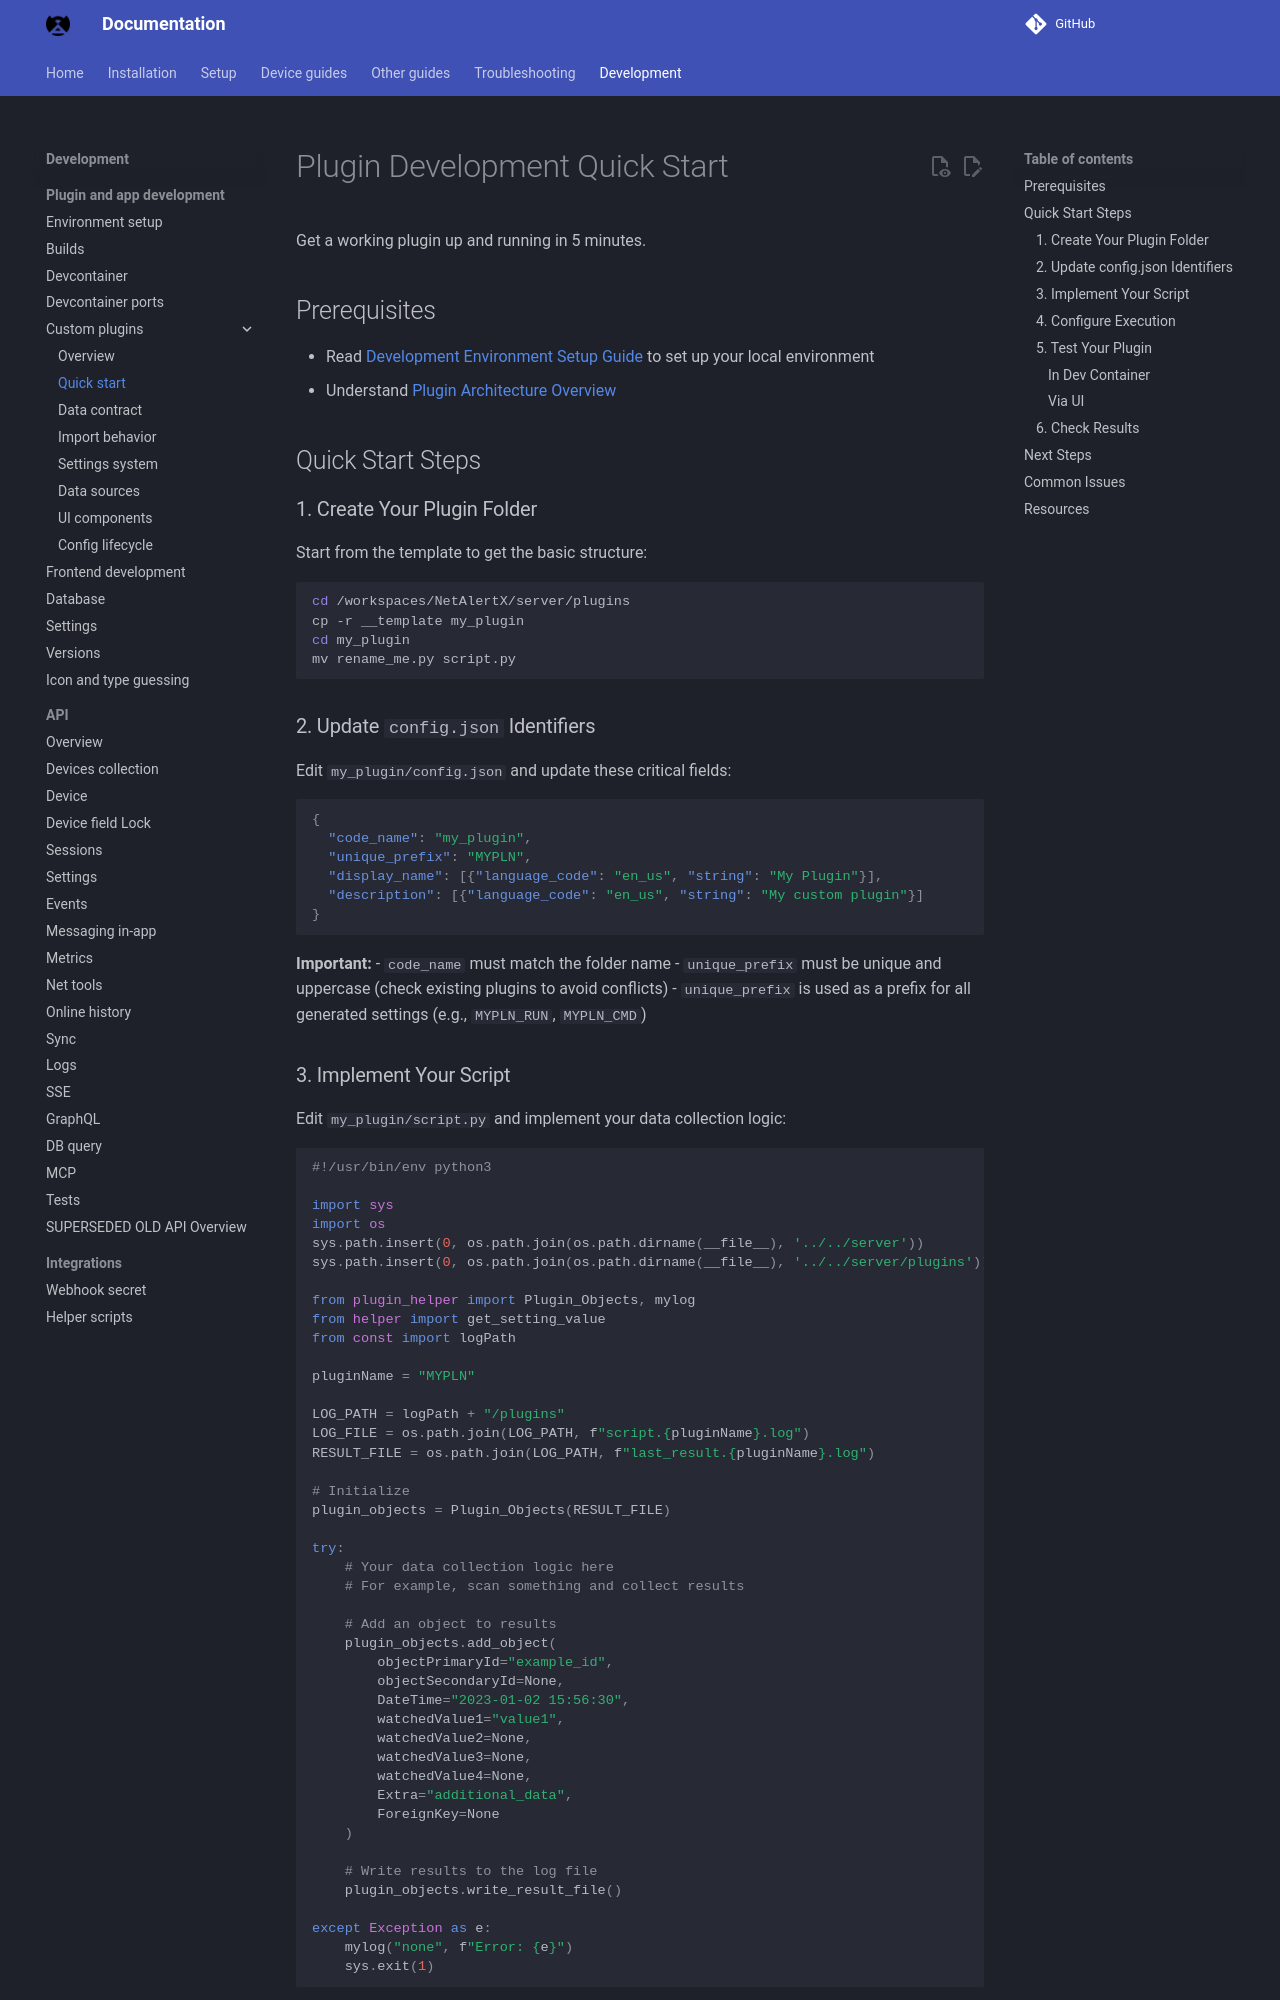

repository: bryanwills/NetAlertX · page: PLUGINS_DEV_QUICK_START/index.html · generator: mkdocs

# Plugin Development Quick Start

Get a working plugin up and running in 5 minutes.

## Prerequisites

- Read [Development Environment Setup Guide](./DEV_ENV_SETUP.md) to set up your local environment
- Understand [Plugin Architecture Overview](PLUGINS_DEV.md)

## Quick Start Steps

### 1. Create Your Plugin Folder

Start from the template to get the basic structure:

```bash
cd /workspaces/NetAlertX/server/plugins
cp -r __template my_plugin
cd my_plugin
mv rename_me.py script.py
```

### 2. Update `config.json` Identifiers

Edit `my_plugin/config.json` and update these critical fields:

```json
{
  "code_name": "my_plugin",
  "unique_prefix": "MYPLN",
  "display_name": [{"language_code": "en_us", "string": "My Plugin"}],
  "description": [{"language_code": "en_us", "string": "My custom plugin"}]
}
```

**Important:**
- `code_name` must match the folder name
- `unique_prefix` must be unique and uppercase (check existing plugins to avoid conflicts)
- `unique_prefix` is used as a prefix for all generated settings (e.g., `MYPLN_RUN`, `MYPLN_CMD`)

### 3. Implement Your Script

Edit `my_plugin/script.py` and implement your data collection logic:

```python
#!/usr/bin/env python3

import sys
import os
sys.path.insert(0, os.path.join(os.path.dirname(__file__), '../../server'))
sys.path.insert(0, os.path.join(os.path.dirname(__file__), '../../server/plugins'))

from plugin_helper import Plugin_Objects, mylog
from helper import get_setting_value
from const import logPath

pluginName = "MYPLN"

LOG_PATH = logPath + "/plugins"
LOG_FILE = os.path.join(LOG_PATH, f"script.{pluginName}.log")
RESULT_FILE = os.path.join(LOG_PATH, f"last_result.{pluginName}.log")

# Initialize
plugin_objects = Plugin_Objects(RESULT_FILE)

try:
    # Your data collection logic here
    # For example, scan something and collect results

    # Add an object to results
    plugin_objects.add_object(
        objectPrimaryId="example_id",
        objectSecondaryId=None,
        DateTime="2023-01-02 15:56:30",
        watchedValue1="value1",
        watchedValue2=None,
        watchedValue3=None,
        watchedValue4=None,
        Extra="additional_data",
        ForeignKey=None
    )

    # Write results to the log file
    plugin_objects.write_result_file()

except Exception as e:
    mylog("none", f"Error: {e}")
    sys.exit(1)
```
